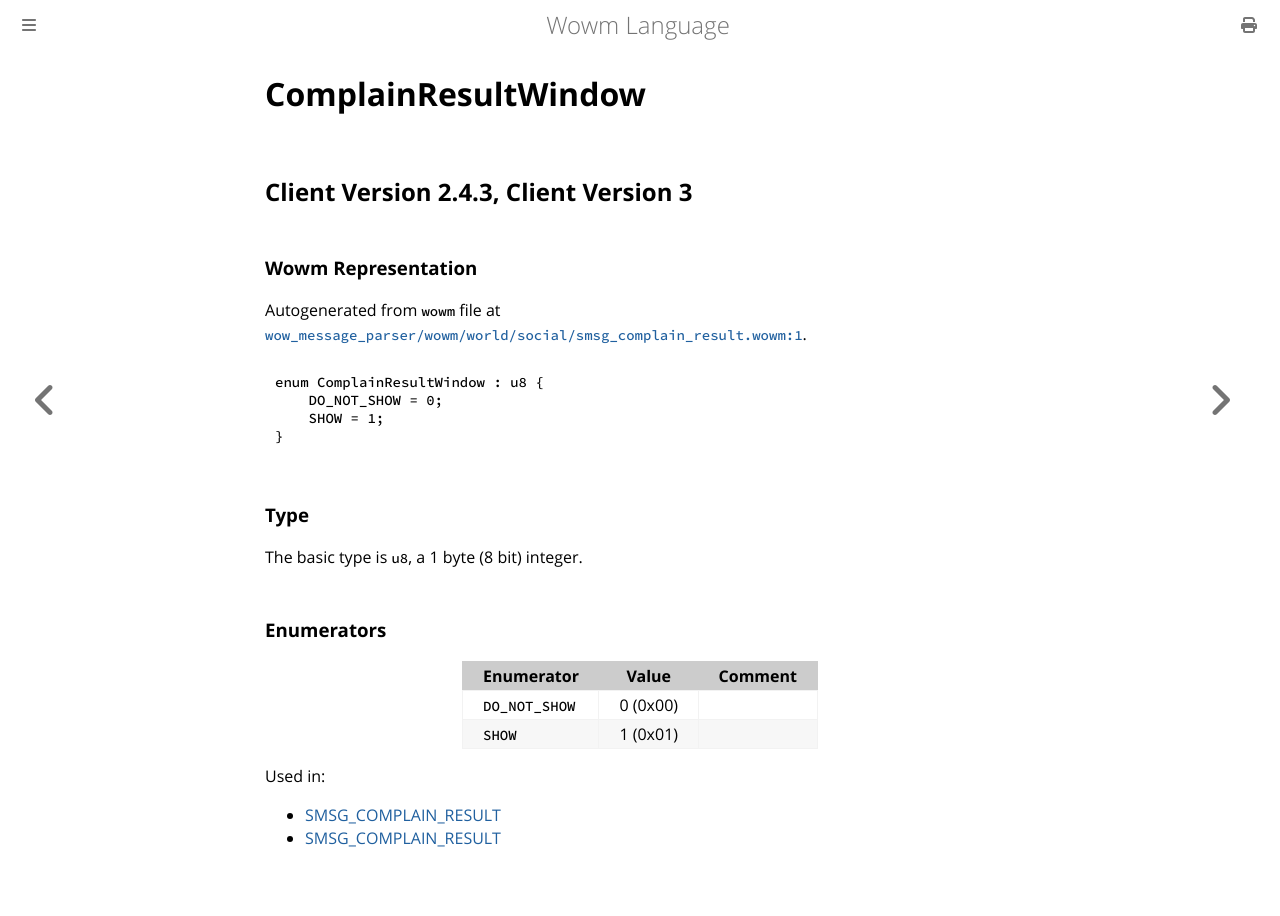

repository: gtker/wow_messages · page: docs/complainresultwindow.html · generator: mdbook

# ComplainResultWindow

## Client Version 2.4.3, Client Version 3

### Wowm Representation

Autogenerated from `wowm` file at [`wow_message_parser/wowm/world/social/smsg_complain_result.wowm:1`](https://github.com/gtker/wow_messages/tree/main/wow_message_parser/wowm/world/social/smsg_complain_result.wowm#L1).

```rust,ignore
enum ComplainResultWindow : u8 {
    DO_NOT_SHOW = 0;
    SHOW = 1;
}
```
### Type
The basic type is `u8`, a 1 byte (8 bit) integer.
### Enumerators
| Enumerator | Value  | Comment |
| --------- | -------- | ------- |
| `DO_NOT_SHOW` | 0 (0x00) |  |
| `SHOW` | 1 (0x01) |  |

Used in:
* [SMSG_COMPLAIN_RESULT](smsg_complain_result.md)
* [SMSG_COMPLAIN_RESULT](smsg_complain_result.md)
